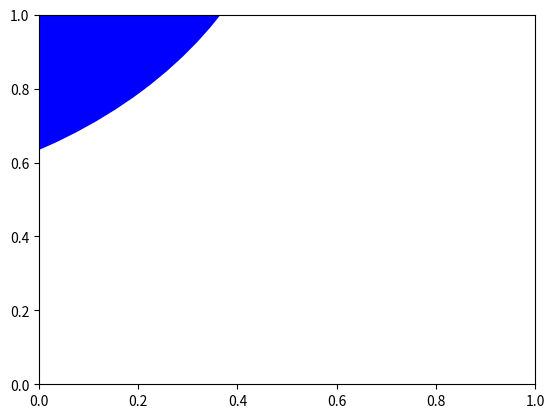

Python code for this plot:
"""
Mountain Matrix
"""

import numpy as np
import math as math
import random as rand
import matplotlib.pyplot as plt


def main():
    # Initializing
    rows = 5
    columns = 5
    mount_matrix = np.zeros((rows, columns))

    # Creating mountain
    drop_ones(mount_matrix)

    print(mount_matrix)

    # Plot circles for mountain
    # TODO FIGURE OUT WHY GRAPHING OF CIRCLES IS INCORRECT
    plot_mountain(mount_matrix)


def plot_mountain(matrix):
    # Define dimensions of the graph and of circles
    rows = np.shape(matrix)[0]
    columns = np.shape(matrix)[1]
    radius = 1
    scale = math.floor(radius // 0.5)
    plt.figure()

    # Define if rows is even or not
    if rows % 2 == 0:
        rows_even = True
    else:
        rows_even = False

    # From info in matrix, draw circles
    for curr_row in range(rows):
        prev_coords = (-1, -1)
        for curr_col in range(columns):
            if matrix[curr_row][curr_col] == 1:
                # If rows is even and the current row is even, draw circles around ones on matrix. Else draw circles between ones.
                # If rows is odd and the current row is even, draw circles between ones on matrix. Else draw circles around ones.
                coord_x = curr_row * scale
                coord_y = curr_col * scale
                if rows_even:
                    if curr_row % 2 == 0: # If current row is even
                        # Skip first one seen, then plot circles after that
                        if curr_col != 0:
                            plot_between_ones(prev_coords, coord_x, coord_y, radius)
                        # Set to last circle seen
                        prev_coords = (coord_x, coord_y)
                    # If current row is odd
                    else:
                        plot_around_ones(coord_x, coord_y, radius)
                else: # If the number of rows is odd
                    if curr_row % 2 == 0:  # If current row is even
                        # Skip first one seen, then plot circles after that
                        if curr_col != 0:
                            plot_between_ones(prev_coords, coord_x, coord_y, radius)
                        # Set to last circle seen
                        prev_coords = (coord_x, coord_y)
                    # If current row is odd
                    else:
                        plot_around_ones(coord_x, coord_y, radius)

    # Show plot
    plt.show()


def plot_between_ones(prev_coords, coord_x, coord_y, radius):
    center_x = (prev_coords[0] + coord_x) / 2
    center_y = (prev_coords[1] + coord_y) / 2
    circle = plt.Circle((center_x, center_y), radius, fc='blue')
    plt.gca().add_patch(circle)


def plot_around_ones(coord_x, coord_y, radius):
    circle = plt.Circle((coord_x, coord_y), radius, fc='blue')
    plt.gca().add_patch(circle)


def drop_ones(matrix):
    """
    right now expects odd matrix
    stable: Defined as a group of three 1s centered below the current
    position of the falling 1.
    :param matrix:
    :return:
    """
    # ground is the last row
    ground = np.shape(matrix)[0] - 1
    flag = True

    # Find middle TODO Randomize later to pick middle position when even
    middle = math.floor(len(matrix[0]) / 2)

    # 1. Drop ones until a 1 is in the top row.
    # curr_pos[0] is row position. curr_pos[1] is column position.
    while flag is True:
        # Position to check for 1s
        curr_pos = (0, middle)
        print(matrix)

        # Continue until either a 1 is hit or the ground is hit. If 1 is hit,
        # go to step 2. If ground is hit, stay in current position.
        while matrix[curr_pos] != 1 and curr_pos[0] != ground:
            curr_pos = (curr_pos[0] + 1, curr_pos[1])

        # Check if we've hit the top row.
        if curr_pos[0] == 0:
            break

        # If hit ground and position is 0, skip stability checks. Otherwise mark current position
        if not(curr_pos[0] == ground and matrix[curr_pos] == 0):
            check_stability(curr_pos, matrix, ground)
        else:
            matrix[curr_pos] = 1


def check_stability(curr_pos, matrix, ground):
    """
    :param curr_pos:
    :param ground:
    :return:
    """
    # Check the 3 positions for 1s
    # one_pos is the position the 1 might be placed
    left_wall = -1
    right_wall = np.shape(matrix)[1]
    below = curr_pos
    below_left = (curr_pos[0], curr_pos[1] - 1)
    below_right = (curr_pos[0], curr_pos[1] + 1)
    one_pos = (curr_pos[0] - 1, curr_pos[1])
    spun = False
    spin = -1

    # Continue falling until hit stable position or ground.
    while not(matrix[below] == 1 and matrix[below_left] == 1 and matrix[below_right] == 1) and one_pos[0] != ground:
        # Force 1 to fall in correct direction
        if matrix[below_right] == 0 and matrix[below_left] == 1:
            spin = 1
            spun = True
        elif matrix[below_left] == 0 and matrix[below_right] == 1:
            spin = 0
            spun = True

        # Randomly decide whether to go left or right
        if not spun:
            spin = rand.randrange(0, 2)
            spun = True

        # If spin is 1, go right. If 0, go left.
        if spin == 1:
            below = (below[0], below[1] + 1)
        else:
            below = (below[0], below[1] - 1)
        below_left = (below[0], below[1] - 1)
        below_right = (below[0], below[1] + 1)

        # If below is 0, one_pos falls
        if matrix[below] == 0:
            one_pos = below
            below = (one_pos[0] + 1, one_pos[1])
            below_left = (below[0], below[1] - 1)
            below_right = (below[0], below[1] + 1)

        if below[0] > ground or below_left[1] <= left_wall or below_right[1] >= right_wall:
            break

    # Mark position once stable
    matrix[one_pos] = 1


if __name__ == "__main__":
    main()